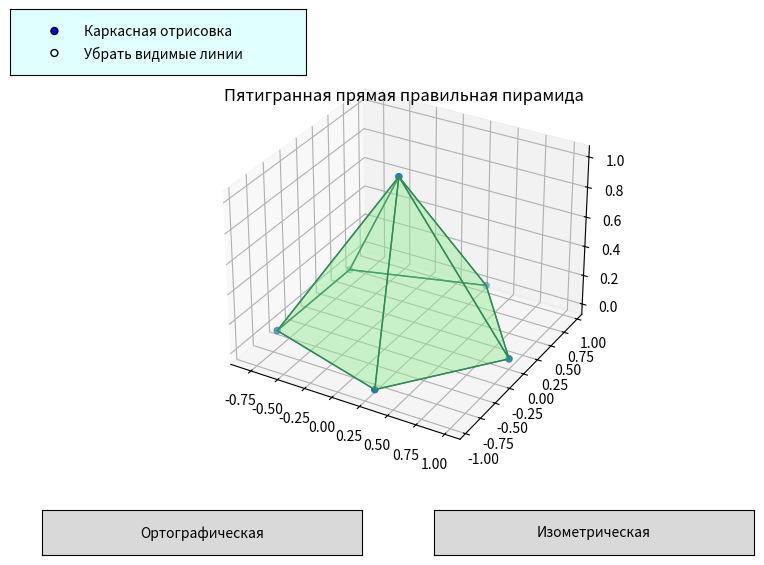

Here is the Python script that generated this plot:
from matplotlib import pyplot as plt
from mpl_toolkits.mplot3d.art3d import Poly3DCollection
import numpy as np
from matplotlib.widgets import Button
from matplotlib.widgets import RadioButtons

fig = plt.figure('Лабораторная работа №2 - Муртазин Р.Ю.', figsize=(8., 6.))
ax = fig.add_subplot(111, projection='3d')
plt.subplots_adjust(bottom=0.2)
plt.title('Пятигранная прямая правильная пирамида', y=0.95)
v = np.array([[0, 0, 1]])

for i in range(1, 6):
    x = np.cos(2 * np.pi * i / 5)
    y = np.sin(2 * np.pi * i / 5)
    v = np.vstack([v, [x, y, 0]])
ax.scatter3D(v[:, 0], v[:, 1], v[:, 2])
verts = [[v[0], v[1], v[5]], [v[0], v[1], v[2]], [v[0], v[2], v[3]], [v[0], v[3], v[4]], [v[0], v[4], v[5]],
         [v[1], v[2], v[3], v[4], v[5]]]
ax.add_collection3d(Poly3DCollection(verts, facecolors='lightgreen', linewidths=1, edgecolors='seagreen',
                                     alpha=0.25))


def iButton(event):
    ax.view_init(28, -136)
    plt.draw()


axes_ibutton_add = plt.axes([0.55, 0.05, 0.4, 0.075])
ibutton_add = Button(axes_ibutton_add, 'Изометрическая')
ibutton_add.on_clicked(iButton)


def oButton(event):
    ax.view_init(-2, 0)
    plt.draw()


axes_obutton_add = plt.axes([0.06, 0.05, 0.4, 0.075])
obutton_add = Button(axes_obutton_add, 'Ортографическая')
obutton_add.on_clicked(oButton)
lines_visibility = plt.axes([0.02, 0.85, 0.37, 0.11], facecolor='lightcyan')
radio = RadioButtons(lines_visibility, ('Каркасная отрисовка', 'Убрать видимые линии'))


def lines(a):
    condition = {'Каркасная отрисовка': 0.20, 'Убрать видимые линии': 1}
    alpha = condition[a]
    ax.add_collection3d(Poly3DCollection(verts, facecolors='lightgreen', linewidths=1, edgecolors='seagreen',
                                         alpha=alpha))
    plt.draw()


radio.on_clicked(lines)
plt.show()
